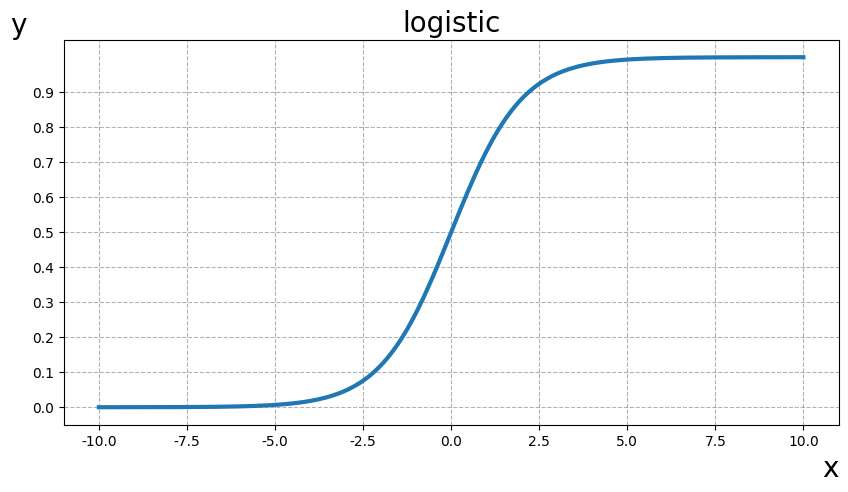

Generate this figure with matplotlib:
import matplotlib.pyplot as plt
import numpy as np

#解决汉字无法显示
from matplotlib import rcParams #字体
rcParams['font.family'] = ['SimHei']
rcParams['axes.unicode_minus'] = False

#函数定义
def logistic(x):
    L=1
    k=1
    x0=0
    return L/(1+np.exp(-k*(x-x0)))

#创建图表,设置大小
plt.figure(figsize=(10,5))

#随机取200个点
x = np.linspace(-10,10,200)
y =logistic(x)

plt.plot(x,y,label="logistic",linewidth=3)
#设置标题
plt.title("logistic",fontsize=20)
plt.xlabel("x",fontsize=20,loc="right")
plt.ylabel("y",fontsize=20,loc="top",rotation=0)
#设置y上的步长
plt.yticks(np.arange(0, 1, 0.1))
#添加网格线
plt.grid(True ,alpha = 0.3,color='black',linestyle='--')
plt.show()
